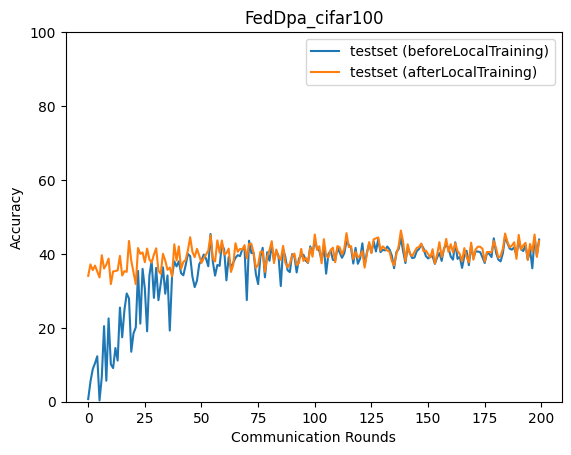

Data behind this chart, as committed beside it:
epoch, accuracy_test_before, accuracy_test_after
0, 0.7052, 34.06
1, 5.455, 37.15
2, 8.789, 35.61
3, 10.41, 36.83
4, 12.3, 35.27
5, 0.3482, 33.64
6, 6.692, 39.65
7, 20.45, 36.04
8, 5.681, 37.08
9, 22.54, 38.73
10, 10.12, 31.83
11, 9.103, 35.26
12, 14.53, 35.36
13, 11.13, 35.52
14, 25.47, 39.46
15, 17.42, 34.13
16, 24.87, 35.34
17, 29.3, 35.13
18, 27.95, 43.5
19, 13.52, 38.17
20, 18.49, 35.03
21, 20.11, 31.81
22, 35.38, 41.59
23, 21.13, 40.0
24, 35.96, 40.39
25, 30.57, 37.74
26, 19.05, 41.45
27, 34.07, 38.52
28, 38.17, 37.63
29, 28.09, 39.81
30, 36.21, 41.51
31, 27.47, 35.41
32, 31.85, 34.62
33, 36.38, 40.02
34, 29.22, 38.19
35, 34.16, 35.68
36, 19.25, 36.3
37, 33.94, 33.94
38, 37.97, 42.6
39, 36.61, 38.21
40, 38.01, 42.01
41, 34.76, 35.99
42, 34.21, 37.79
43, 36.93, 38.33
44, 39.97, 40.99
45, 39.4, 44.5
46, 33.81, 40.54
47, 31.01, 39.12
48, 32.73, 41.37
49, 37.2, 39.56
50, 38.26, 37.55
51, 39.83, 38.86
52, 38.71, 39.81
53, 36.65, 40.89
54, 45.39, 45.04
55, 37.87, 38.78
56, 34.11, 37.95
57, 37.01, 43.66
58, 36.75, 40.3
59, 42.64, 43.62
... 140 more rows
